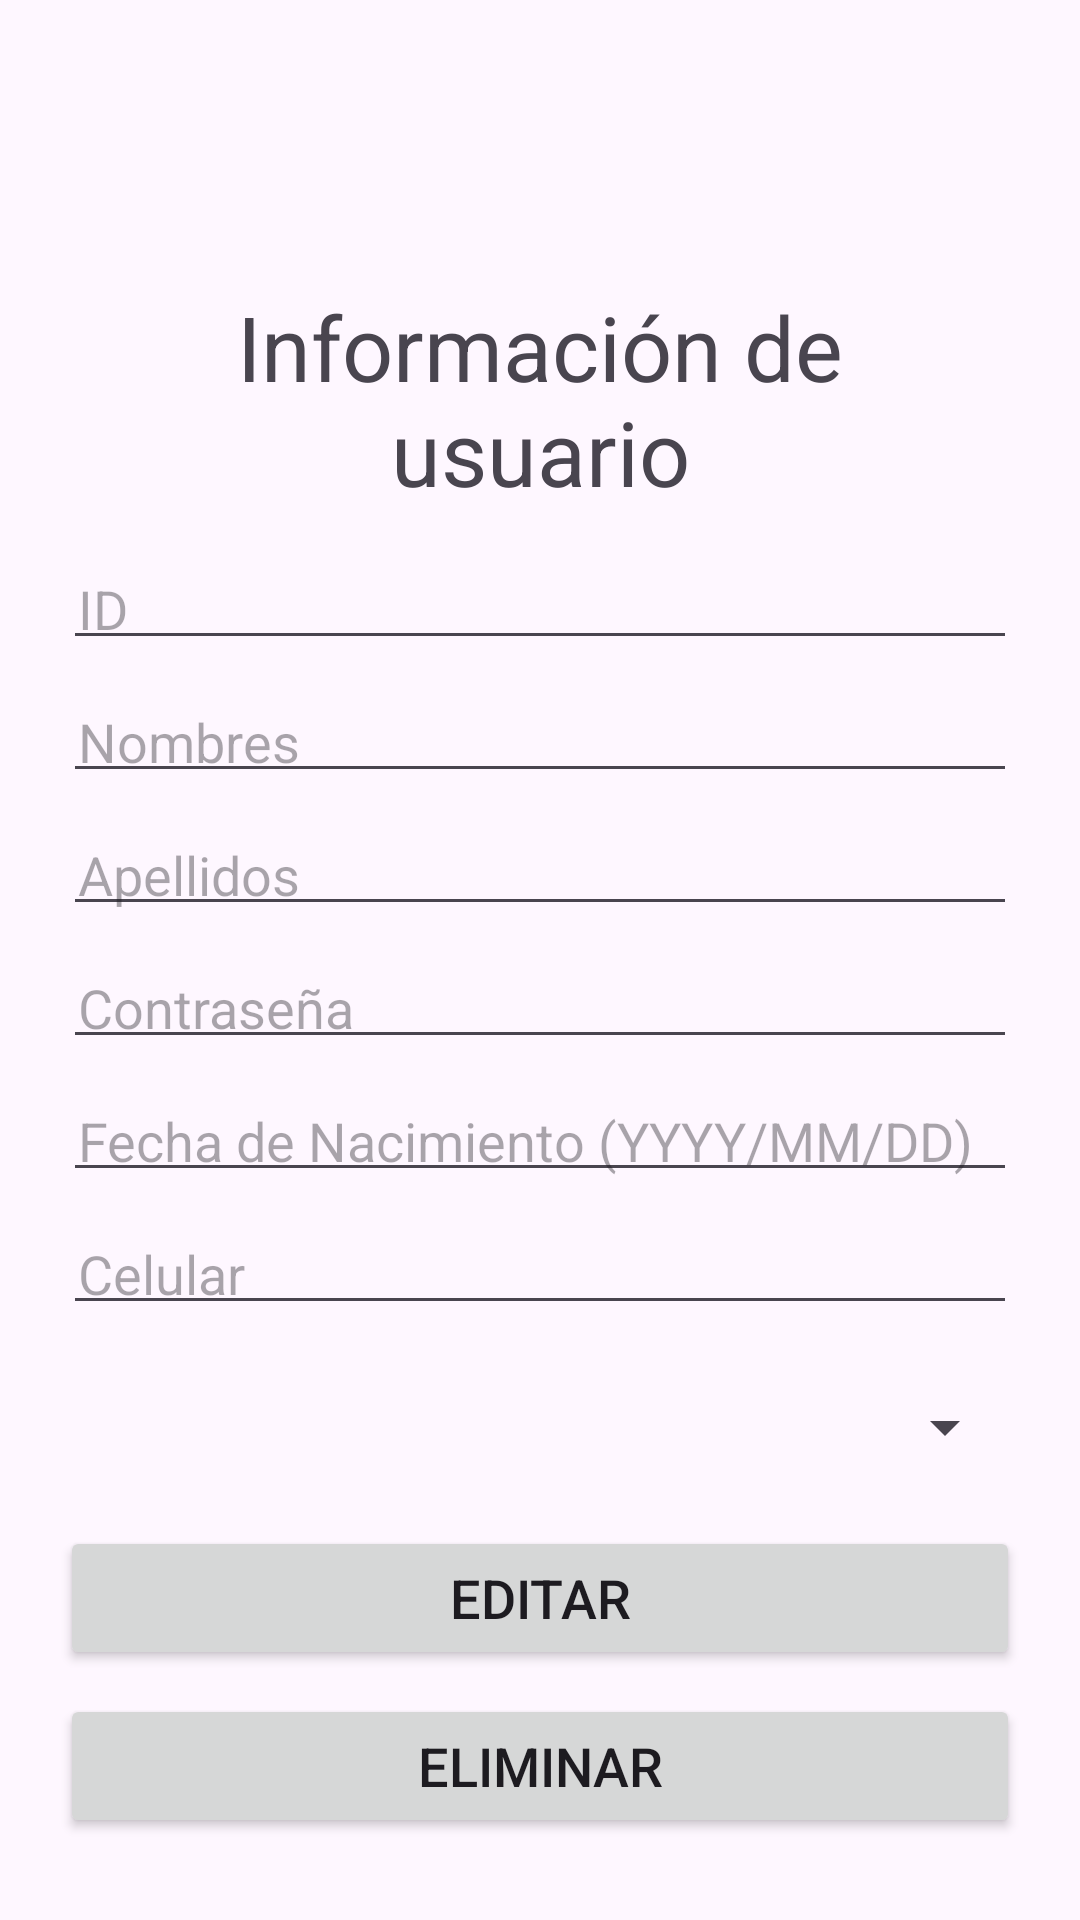

Write the Android layout XML for this screen, with the resource values it uses.
<!-- AndroidManifest.xml: application theme Theme.MercadApp_v1 -->
<!-- res/layout/activity_editar_usuario.xml -->
<?xml version="1.0" encoding="utf-8"?>
<LinearLayout xmlns:android="http://schemas.android.com/apk/res/android"
    xmlns:app="http://schemas.android.com/apk/res-auto"
    xmlns:tools="http://schemas.android.com/tools"
    android:layout_width="match_parent"
    android:layout_height="match_parent"
    tools:context=".EditarUsuario"
    android:orientation="vertical"
    android:padding="16dp"
    android:gravity="center"
    tools:ignore="RtlHardcoded, HardcodedText, TextFields, Autofill">

    <ImageView
        android:layout_margin="@dimen/marginMercadApp"
        android:layout_width="@dimen/widthMercadApp"
        android:layout_height="@dimen/heightMercadApp"
        android:layout_gravity="left"
        android:importantForAccessibility="no"
        android:src="@drawable/mercad_app"
        android:background="@drawable/rounded_background"
        tools:ignore="RtlHardcoded" />

    <TextView
        android:layout_width="match_parent"
        android:layout_height="wrap_content"
        style="@style/TextViewTitleStyle"
        android:text="Información de usuario"
        android:gravity="center"
        />

    <EditText
        style="@style/EditTextStyle"
        android:layout_width="match_parent"
        android:layout_height="wrap_content"
        android:id="@+id/txtId"
        android:hint="ID"
        android:focusable="false"
        />

    <EditText
        style="@style/EditTextStyle"
        android:layout_width="match_parent"
        android:layout_height="wrap_content"
        android:id="@+id/txtNombre"
        android:hint="Nombres"
        android:inputType="textCapWords"/>

    <EditText
        style="@style/EditTextStyle"
        android:layout_width="match_parent"
        android:layout_height="wrap_content"
        android:id="@+id/txtApellido"
        android:hint="Apellidos"
        android:inputType="textCapWords"/>

    <EditText
        style="@style/EditTextStyle"
        android:id="@+id/txtContrasena"
        android:layout_width="match_parent"
        android:layout_height="wrap_content"
        android:hint="Contraseña"
        android:inputType="textPassword"/>

    <EditText
        style="@style/EditTextStyle"
        android:layout_width="match_parent"
        android:layout_height="wrap_content"
        android:inputType="date"
        android:id="@+id/fechaNacimiento"
        android:hint="Fecha de Nacimiento (YYYY/MM/DD)"
        android:focusable="false"
        android:maxLength="10"
        />

    <EditText
        style="@style/EditTextStyle"
        android:layout_width="match_parent"
        android:layout_height="wrap_content"
        android:inputType="number"
        android:id="@+id/txtCelular"
        android:hint="Celular"
        />

    <Spinner
        style="@style/SpinnerStyle"
        android:id="@+id/listSexo"
        android:layout_width="match_parent"
        />

    <Button
        style="@style/ButtonStyle"
        android:layout_width="match_parent"
        android:layout_height="wrap_content"
        android:id="@+id/btnEditar"
        android:text="Editar"
        />

    <Button
        style="@style/ButtonStyle"
        android:layout_width="match_parent"
        android:layout_height="wrap_content"
        android:id="@+id/btnEliminar"
        android:text="Eliminar"
        />

    <Button
        style="@style/ButtonStyle"
        android:layout_width="match_parent"
        android:layout_height="wrap_content"
        android:id="@+id/btnVolver"
        android:text="Volver"
        />

</LinearLayout>
<!-- resources referenced by this layout -->
<resources>
  <dimen name="heightMercadApp">50dp</dimen>
  <dimen name="marginMercadApp">10dp</dimen>
  <dimen name="widthMercadApp">50dp</dimen>
  <style name="ButtonStyle">
          <item name="android:textSize">@dimen/textSizeButton</item>
          <item name="android:padding">@dimen/paddingButton</item>
          <item name="android:layout_margin">@dimen/marginButton</item>
      </style>
  <style name="EditTextStyle">
          <item name="android:layout_margin">@dimen/marginEditText</item>
          <item name="android:padding">@dimen/paddingEditText</item>
          <item name="android:textSize">@dimen/textSizeEditText</item>
      </style>
  <style name="SpinnerStyle">
          <item name="android:layout_margin">@dimen/marginSpinner</item>
          <item name="android:padding">@dimen/paddingSpinner</item>
          <item name="android:layout_height">@dimen/heightSpinner</item>
      </style>
  <style name="TextViewTitleStyle">
          <item name="android:padding">@dimen/paddingTextViewTitles</item>
          <item name="android:textSize">@dimen/textSizeTextViewTitles</item>
      </style>
  <style name="Theme.MercadApp_v1" parent="Base.Theme.MercadApp_v1" />
  <dimen name="textSizeButton">18sp</dimen>
  <dimen name="paddingButton">4dp</dimen>
  <dimen name="marginButton">4dp</dimen>
  <dimen name="marginEditText">5dp</dimen>
  <dimen name="paddingEditText">5dp</dimen>
  <dimen name="textSizeEditText">18sp</dimen>
  <dimen name="marginSpinner">5dp</dimen>
  <dimen name="paddingSpinner">5dp</dimen>
  <dimen name="heightSpinner">48dp</dimen>
  <dimen name="paddingTextViewTitles">10dp</dimen>
  <dimen name="textSizeTextViewTitles">30sp</dimen>
  <style name="Base.Theme.MercadApp_v1" parent="Theme.Material3.DayNight.NoActionBar">
          
          
      </style>
</resources>
